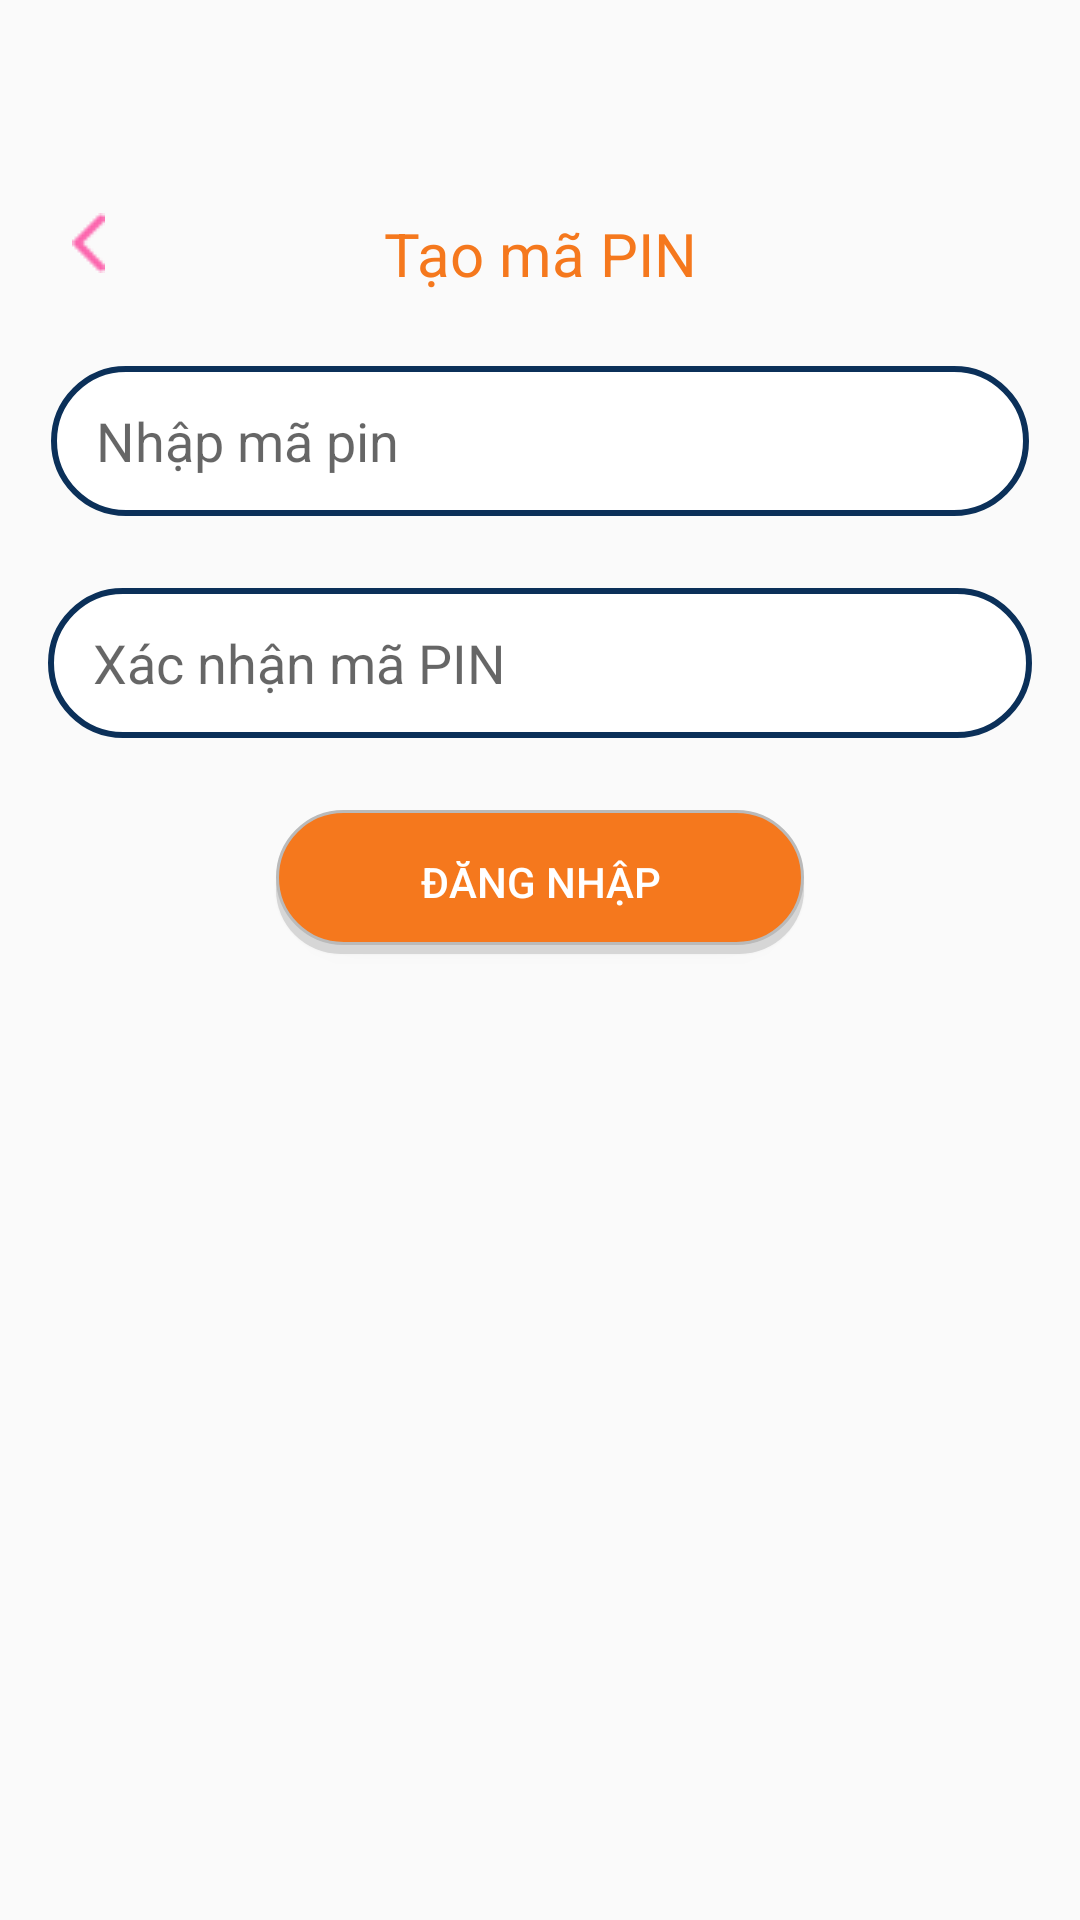

Here is an Android app screen rendered from its layout file. Give the layout XML and the strings, colors and styles it references.
<!-- AndroidManifest.xml: application theme Theme.ProProfile -->
<!-- res/layout/activity_pincode.xml -->
<?xml version="1.0" encoding="utf-8"?>
<androidx.constraintlayout.widget.ConstraintLayout xmlns:android="http://schemas.android.com/apk/res/android"
    xmlns:app="http://schemas.android.com/apk/res-auto"
    xmlns:tools="http://schemas.android.com/tools"
    android:layout_width="match_parent"
    android:layout_height="match_parent"
    tools:context=".PinCodeActivity">

    <ImageView
        android:id="@+id/imageView2"
        android:layout_width="wrap_content"
        android:layout_height="wrap_content"
        android:layout_marginStart="24dp"
        android:layout_marginTop="71dp"
        app:layout_constraintStart_toStartOf="parent"
        app:layout_constraintTop_toTopOf="parent"
        app:srcCompat="@drawable/ic_back" />

    <TextView
        android:id="@+id/textView3"
        android:layout_width="wrap_content"
        android:layout_height="wrap_content"
        android:layout_marginTop="71dp"
        android:text="Tạo mã PIN"
        android:textColor="@color/color_main"
        android:textSize="20dp"
        app:layout_constraintEnd_toEndOf="parent"
        app:layout_constraintStart_toStartOf="parent"
        app:layout_constraintTop_toTopOf="parent" />

    <EditText
        android:id="@+id/edtEnterpincode"
        android:layout_width="match_parent"
        android:layout_height="50dp"
        android:layout_marginStart="17dp"
        android:layout_marginTop="24dp"
        android:layout_marginEnd="17dp"
        android:background="@drawable/backgroud_edt"
        android:ems="10"
        android:inputType="textPersonName"
        android:paddingHorizontal="15dp"
        android:hint="Nhập mã pin"
        app:layout_constraintEnd_toEndOf="parent"
        app:layout_constraintStart_toStartOf="parent"
        app:layout_constraintTop_toBottomOf="@+id/textView3" />

    <EditText
        android:id="@+id/edtConfirm"
        android:layout_width="match_parent"
        android:layout_height="50dp"
        android:layout_marginStart="16dp"
        android:layout_marginTop="24dp"
        android:layout_marginEnd="16dp"
        android:background="@drawable/backgroud_edt"
        android:ems="10"
        android:inputType="textPersonName"
        android:hint="Xác nhận mã PIN"
        android:paddingHorizontal="15dp"
        app:layout_constraintEnd_toEndOf="@+id/edtEnterpincode"
        app:layout_constraintStart_toStartOf="@+id/edtEnterpincode"
        app:layout_constraintTop_toBottomOf="@+id/edtEnterpincode" />

    <Button
        android:id="@+id/btn_loginPincode"
        android:layout_width="176dp"
        android:layout_height="wrap_content"
        android:layout_marginTop="24dp"
        android:background="@drawable/boder_button"
        android:text="Đăng nhập"
        android:textColor="@color/white"
        app:layout_constraintEnd_toEndOf="@+id/edtConfirm"
        app:layout_constraintStart_toStartOf="@+id/edtConfirm"
        app:layout_constraintTop_toBottomOf="@+id/edtConfirm" />
</androidx.constraintlayout.widget.ConstraintLayout>
<!-- resources referenced by this layout -->
<resources>
  <color name="color_main">#F5781D</color>
  <color name="white">#FFFFFFFF</color>
  <!-- drawable backgroud_edt (drawable) -->
  <?xml version="1.0" encoding="utf-8"?>
  <shape xmlns:android="http://schemas.android.com/apk/res/android">
      <solid android:color="@color/white"/>
      <stroke android:width="2dp"
          android:color="@color/text_color"/>
      <corners android:radius="30dp"/>
  </shape>
  <!-- drawable boder_button (drawable) -->
  <?xml version="1.0" encoding="utf-8"?>
  <selector  xmlns:android="http://schemas.android.com/apk/res/android">
      <item>
          <layer-list>
              <item android:top="5dp">
                  <shape>
                      <corners android:radius="30dp" />
                      <solid android:color="#D6D6D6" />
                  </shape>
              </item>
              <item android:bottom="3dp">
                  <shape>
                      <gradient android:angle="270"
                          android:endColor="@color/color_main" android:startColor="@color/color_main" />
                      <stroke android:width="1dp" android:color="#BABABA" />
                      <corners android:radius="30dp" />
                      <padding android:bottom="10dp" android:left="10dp"
                          android:right="10dp" android:top="10dp" />
                  </shape>
              </item>
          </layer-list>
      </item>
  </selector >
  <!-- drawable ic_back: png bitmap (drawable, 309 bytes) -->
  <style name="Theme.ProProfile" parent="Theme.AppCompat.DayNight.NoActionBar">
          
          <item name="colorPrimary">@color/purple_500</item>
          <item name="colorPrimaryVariant">@color/purple_700</item>
          <item name="colorOnPrimary">@color/white</item>
          
          <item name="colorSecondary">@color/teal_200</item>
          <item name="colorSecondaryVariant">@color/teal_700</item>
          <item name="colorOnSecondary">@color/black</item>
          
          <item name="android:statusBarColor" tools:targetApi="l">@color/color_main</item>
          
      </style>
  <color name="text_color">#0B3059</color>
  <color name="purple_500">#FF6200EE</color>
  <color name="purple_700">#FF3700B3</color>
  <color name="teal_200">#FF03DAC5</color>
  <color name="teal_700">#FF018786</color>
  <color name="black">#FF000000</color>
</resources>
